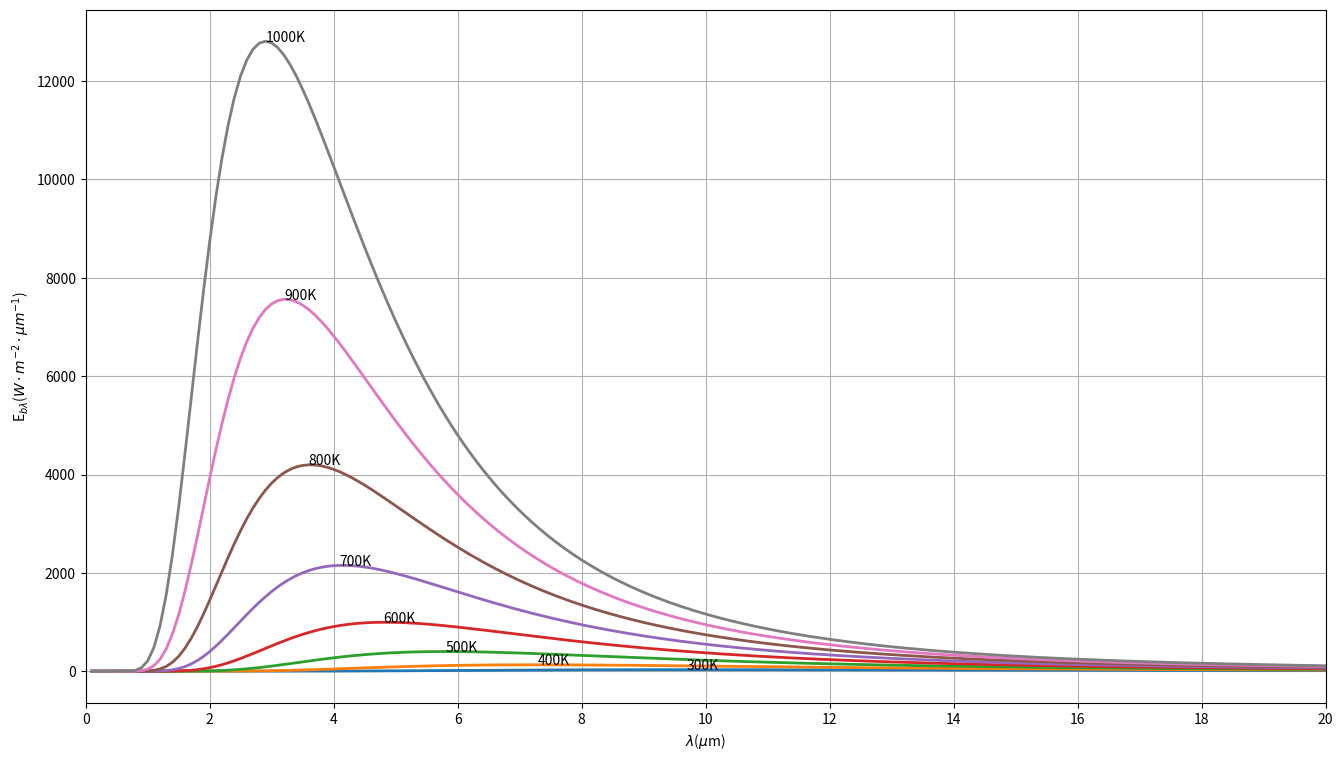

Source code (Python):
import math

import matplotlib.pyplot as plt

PI = math.pi

H = 6.6260755e-34

C = 3.00e8

K = 1.38e-23

c1 = 2*PI*H*C*C*1e24

c2 = H*C/K*1e6

c1, c2

lam=[i*0.1 for i in range(1,201)]

fig = plt.figure(figsize=(16,9))
ax=fig.add_subplot()
ax.set_xlabel("$\lambda$($\mu$m)")
ax.set_ylabel("E$_{b\lambda}$($W\cdot{}m^{-2}\cdot{}\mu{}m^{-1}$)")
ax.set_xticks(list(range(0,21,2)))
ax.set_xlim(0,20)
ax.set_aspect("auto")
# ax.set_ylim(ymin=0)
ax.grid()
for t in range(300, 1100, 100):
    b = [c1/(pow(l, 5)*(math.exp(c2/l/t)-1)) for l in lam]
    ax.plot(lam, b, lw=2)
    maxb = max(b)
    index = b.index(maxb)    
    l = lam[index]
    ax.text(l, maxb, f"{t}K")